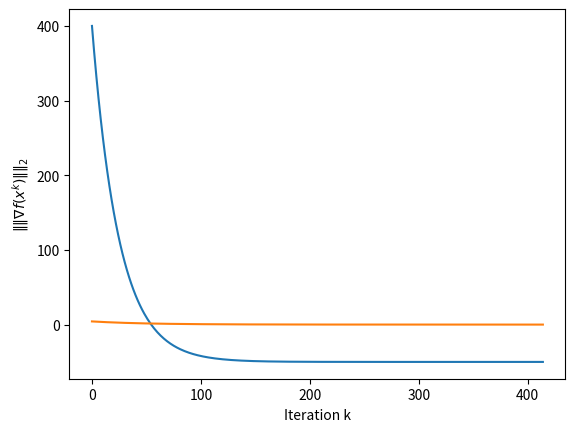

Write Python code to recreate this figure.
import numpy as np
import matplotlib.pyplot as plt

#PROBLEM STATEMENT
Q=np.array([[0.51,-0.49],[-0.49,0.51]])
p=np.array([[1],[1]])
r=0
x_0=np.array([[100],[100]])

#FUNCTIONS: objective value, gradient value, and l_2 norm of the gradient
def _f_val(x):
    return (1/2)*np.transpose(x)@Q@x+np.transpose(p)@x+r

def _grad_val(x):
    return  (1/2)*(Q+np.transpose(Q))@x+p

def _grad_norm_val(x):
    return np.linalg.norm((1/2)*(Q+np.transpose(Q))@x+p,2) 


# Mu for step size
eig_Q,_=np.linalg.eig(Q)
mu=max(eig_Q)



# THE MM ALGORITHM
x_values={}
f_values={}
gradient_values={}
gradient_norm_values={}

max_iterations=1000
iterations=range(0,max_iterations)

for i in iterations:
    # EVALUATE IF INITIALIZATION SATISFIES STOPPING CRITERION
    if i==0:
        #INITIALIZE
        x_k=x_0
    else:
        #UPDATE FROM PREVIOUS ITERATION
        x_k=x_next

    # STORE RELEVAND INFORMATION
    f=_f_val(x_k)
    grad=_grad_val(x_k)
    grad_norm=_grad_norm_val(x_k)
    x_values[i]=x_k
    f_values[i]=f
    gradient_values[i]=grad
    gradient_norm_values[i]=grad_norm

    # EVALUATE THE STOPPING CONDITION
    if _grad_norm_val(x_k)<=1e-3:
        break
    #UPDATE
    x_next=x_k-(1/mu)*_grad_val(x_k)


#Number of iterations
num_iter=list(f_values.keys())[-1]+1
print('The number of iterations is: ',num_iter)


#GENERATE PLOTS
k_vect=[i for i in f_values.keys()]
f_vect=[f_values[i].tolist()[0][0] for i in f_values.keys()]
f_grad_norm_vect=[gradient_norm_values[i].tolist() for i in f_values.keys()]

plt.plot(k_vect,f_vect)
plt.xlabel('Iteration k')
plt.ylabel(r'$f(x^{k})$')
plt.show()
plt.plot(k_vect,f_grad_norm_vect)
plt.xlabel('Iteration k')
plt.ylabel(r'$\|\|\nabla f(x^{k})\|\|_{2}$')
plt.show()

